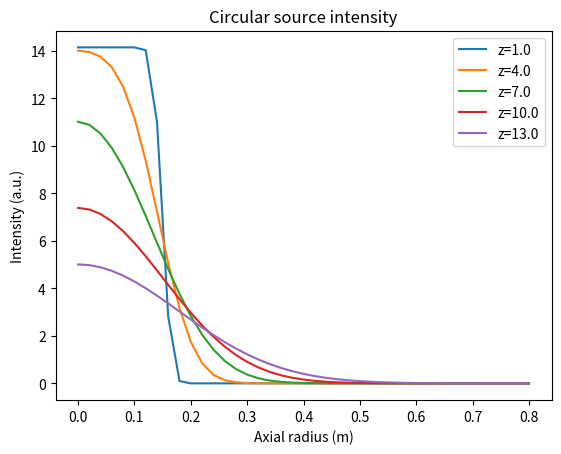
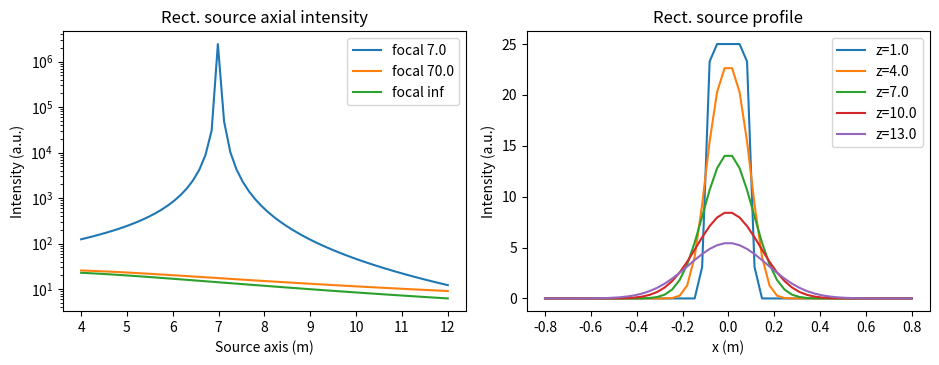
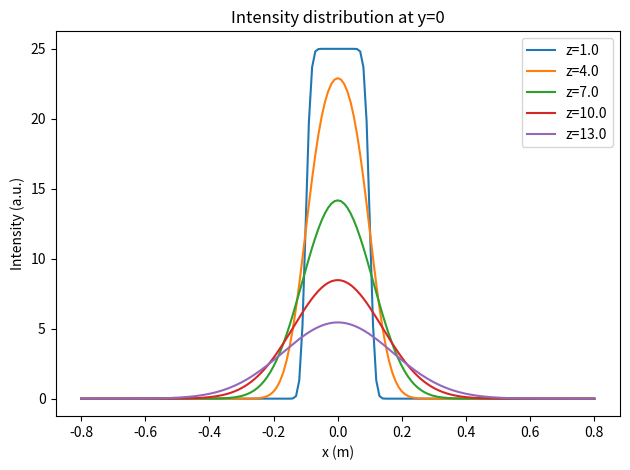

Generate these figures, in order, with matplotlib:
#!/usr/bin/env python3
# -*- coding: utf-8 -*-

# Created on Tue Apr 16 17:26:14 2019

import numpy as np
from scipy import integrate
import scipy.special as sp
import matplotlib.pyplot as plt

plt.close('all')

# half-angle divergence
theta = 1.0 * np.pi/180
tantheta = np.tan(theta)

### square emitter with half-length S
def diff_intensity(yp=0, xp=0, x=0, y=0, z=4.5, focal=np.inf):
    """
    Differential intensity at x,y,z due to emitter at xp,yp (zp=0)
    
    See eq. 3 in J. Kim et al, Nucl. Instrum. Meth. 141, 187 (1977)
    """
    a_sq = (z * tantheta)**2
    s_sq = (1-z/focal)**2
    exp_x = np.exp(-np.square(xp-x)/a_sq)
    exp_y = np.exp(-np.square(yp-y)/a_sq)
    return exp_x * exp_y / (np.pi * a_sq * s_sq)

def obs_point_intensity(x=0, y=0, z=4.5, S=0.1, focal=np.inf):
    """
    Total intensity at the observation point x,y,z
    Perform 2D numerical integration over square emitter with half-length `S`
    """
    intensity = integrate.dblquad(diff_intensity, 
                                  -S, S, -S, S, 
                                  (x, y, z, focal))
    return intensity[0] / (2*S)**2

def obs_point_intensity_erf(x=0, y=0, z=4.5, S=0.1, focal=np.inf):
    """
    Total intensity at the observation point x,y,z
    """
    a = z * tantheta
    s_sq = (2*S)**2 * (1-z/focal)**2
    intensity = (sp.erf((S-x)/a) + sp.erf((S+x)/a)) * \
                (sp.erf((S-y)/a) + sp.erf((S+y)/a)) / (4*s_sq)
    return intensity

def test_obs_point():
    x_grid = np.linspace(-0.8,0.8,20)
    intensity1 = np.empty(x_grid.shape)
    intensity2 = np.empty(x_grid.shape)
    for i,x in enumerate(x_grid):
        intensity1[i] = obs_point_intensity(x=x)
        intensity2[i] = obs_point_intensity_erf(x=x)
    assert(np.allclose(intensity1, intensity2))

def profile_intensity(z=4.5, size=0.8, resolution=0.02, S=0.1):
    """
    Return 2D intensity distribution in plane perp. to axis
    """
    xgrid = np.arange(-size, size+1e-4, resolution)
    ygrid = xgrid.copy()
    xv, yv = np.meshgrid(xgrid, ygrid)
    intensity = np.empty(xv.shape)
    for i in np.arange(xv.size):
        intensity.flat[i] = obs_point_intensity_erf(x=xv.flat[i], y=yv.flat[i],
                                                    z=z, S=S)
    # scale by emitter size and grid resolution
    # should sum to 1
    d_area = resolution**2
    scaled_intensity = intensity * d_area
    return xv, yv, intensity, scaled_intensity

def test_profile_intensity():
    # verify scalled_intensity sums to 1
    out = profile_intensity()
    assert(np.isclose(out[3].sum(), 1))
    out = profile_intensity(resolution=0.01)
    assert(np.isclose(out[3].sum(), 1))
    out = profile_intensity(S=0.2)
    assert(np.isclose(out[3].sum(), 1))
    
def cir_obs_point_intensity(r=0, z=4.5, R0=0.1, focal=np.inf, test=False):
    r_sq = r**2
    a_sq = (z * tantheta)**2
    R_sq = R0**2 * (1 - z/focal)**2
    metric = np.sqrt(4*r_sq*R_sq/(a_sq**2))
    int1 = np.exp(-r_sq/a_sq) * (1 - np.exp(-R_sq/a_sq) + r_sq/a_sq * 
                          (1-(1+R_sq/a_sq)*np.exp(-R_sq/a_sq))) / (np.pi*R_sq)
    if metric > 0.25 or test:
        def integrand(phip, rp, rr):
            ret = rp*np.exp(-(rr**2+rp**2-2*rr*rp*np.cos(phip))/a_sq)
            ret *= 1/(np.pi**2 * a_sq * R_sq)
            return ret
        int2 = integrate.dblquad(integrand, 0, R0, 0, 2*np.pi, [np.sqrt(r_sq)])
        if test:
            #print(metric, np.abs(int1-int2[0])/int2[0])
            assert(np.isclose(int1, int2[0], rtol=5e-5))
        int1 = int2[0]
    return int1
    
def test_cir_obs_point():
    cir_obs_point_intensity(r=0.05, z=14, R0=0.1, test=True)
    cir_obs_point_intensity(r=0.05, z=14, R0=0.05, test=True)
    cir_obs_point_intensity(r=0.05, z=13, R0=0.1, test=True)
    cir_obs_point_intensity(r=0.07, z=13, R0=0.1, test=True)
    
def cir_profile_intensity(z=4.5, R0=0.1, focal=np.inf, 
                          size=0.8, resolution=0.02):
    rgrid = np.arange(0, size+1e-5, resolution)
    intensity_r = np.empty(rgrid.shape)
    for i,r in enumerate(rgrid):
        intensity_r[i] = cir_obs_point_intensity(r=r, z=z, R0=R0, focal=np.inf)
    # weighted intensities sum to 1 to reflect particle flux conservation
    d_area = rgrid * resolution * 2*np.pi
    scaled_intensity = intensity_r * d_area
    return rgrid, intensity_r, scaled_intensity

def test_cir_profile():
    _,_,int_w = cir_profile_intensity(z=15, R0=0.05, size=1, resolution=0.01)
    assert(np.isclose(int_w.sum(), 1, rtol=5e-4))
    
if __name__=='__main__':
    # run tests
    test_obs_point()
    test_profile_intensity()
    test_cir_obs_point()
    test_cir_profile()
    # radial intensity
    f1 = plt.figure()
    zgrid = np.arange(1,15,3)
    for i,z in enumerate(zgrid):
        rgrid, intensity_r, _ = \
            cir_profile_intensity(z=z, resolution=0.02, R0=0.15)
        plt.plot(rgrid, intensity_r, label='z={:.1f}'.format(z))
    plt.legend()
    plt.title('Circular source intensity')
    plt.xlabel('Axial radius (m)')
    plt.ylabel('Intensity (a.u.)')
    # intensity along z axis
    f2 = plt.figure(figsize=(9.5,3.75))
    plt.subplot(121)
    z_grid = np.linspace(4,12,num=60)
    focal = np.array([7,70,np.inf])
    for f in focal:
        intensity = np.empty(z_grid.shape)
        for i,z in enumerate(z_grid):
            intensity[i] = obs_point_intensity_erf(z=z, focal=f)
        plt.semilogy(z_grid, intensity, label='focal {:.1f}'.format(f))
    plt.title('Rect. source axial intensity')
    plt.xlabel('Source axis (m)')
    plt.ylabel('Intensity (a.u.)')
    plt.legend()
    # intensity along x axis
    plt.subplot(122)
    x_grid = np.linspace(-0.8,0.8,50)
    z_grid = np.arange(1,15,3)
    for z in z_grid:
        intensity = np.empty(x_grid.shape)
        for i,x in enumerate(x_grid):
            intensity[i] = obs_point_intensity_erf(x=x,z=z)
        plt.plot(x_grid, intensity, label='z={:.1f}'.format(z))
    plt.title('Rect. source profile')
    plt.xlabel('x (m)')
    plt.ylabel('Intensity (a.u.)')
    plt.legend()
    plt.tight_layout()
    # full profile intensity
    f3 = plt.figure()
    zgrid = np.arange(1,15,3)
    for i,z in enumerate(zgrid):
        xgrid, ygrid, intensity, scaled_intensity = \
            profile_intensity(z=z, size=0.8, resolution=0.01)
        plt.plot(xgrid[0,:], intensity[ygrid.shape[0]//2,:], 
                 label='z={:.1f}'.format(z))
    plt.xlabel('x (m)')
    plt.ylabel('Intensity (a.u.)')
    plt.title('Intensity distribution at y=0')
    plt.legend()
    plt.tight_layout()
